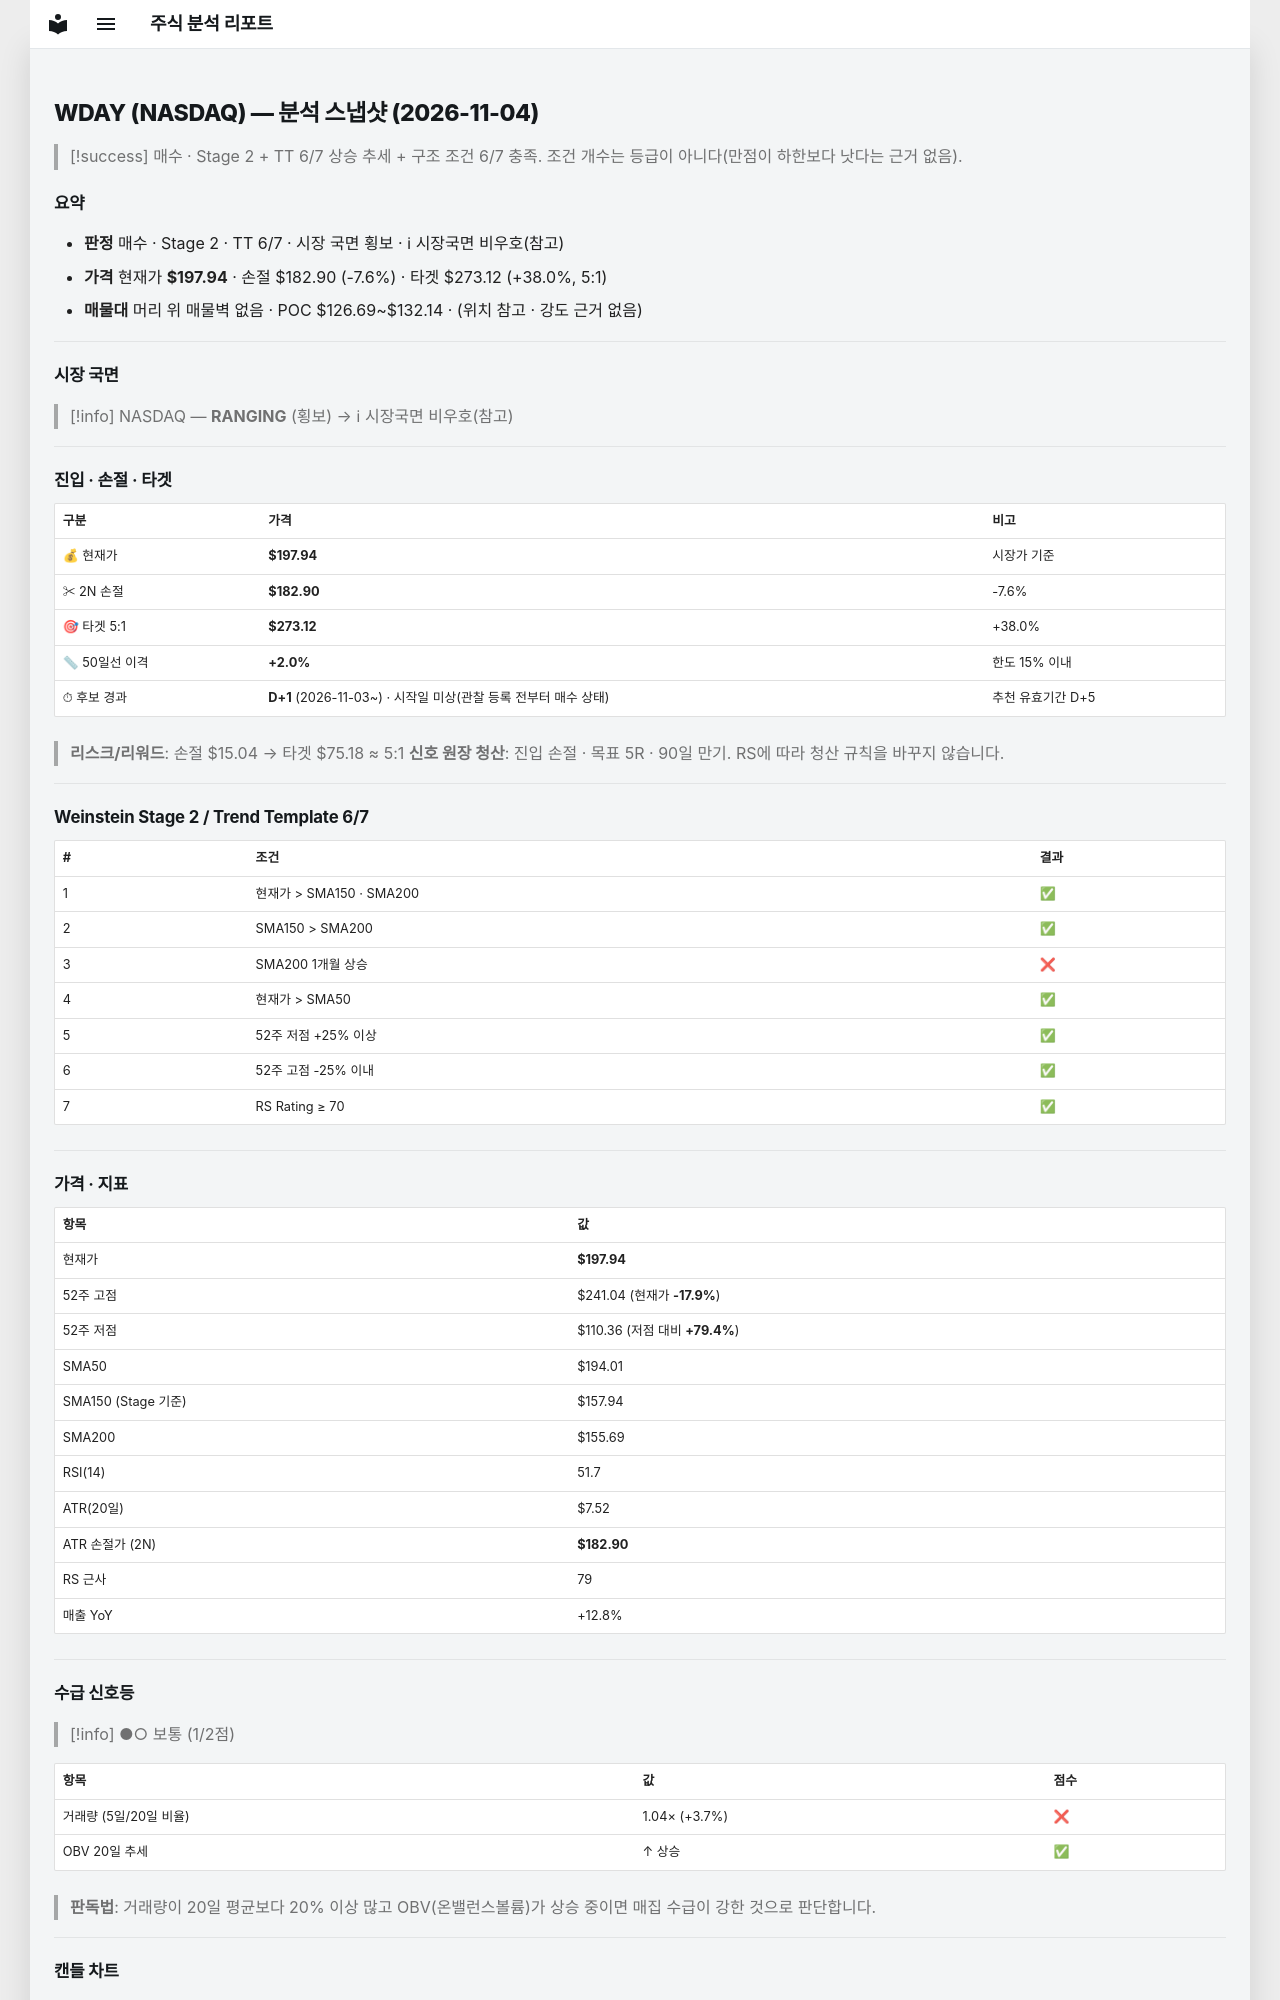

repository: soloandco/stock-reports · page: snapshots/WDAY-2026-11-04/index.html · generator: mkdocs

---
type: analysis-snapshot
title: WDAY 분석 스냅샷
ticker: WDAY
market: NASDAQ
created: 2026-11-04
updated: 2026-11-04
bar-date: 2026-11-03
verdict: 매수관찰
real-rr: 1.97
sma50-gap-pct: 2.0
candidate-days: 1
candidate-since: 2026-11-03
candidate-start-unknown: true
weekly-position: 저항대아래
weekly-overhead-price: 227.49
weekly-overhead-pct: 14.9
stage: 2
trend-template-score: 6
tt-max: 7
ma-set: sma-50-150-200
price: 197.94000244140625
stop-price: 182.90464889081244
market-regime: RANGING
supply-demand-score: 1/2
supply-demand-label: 보통
status: tracking
tags:
  - stock-agent
  - watchlist
  - WDAY
  - analysis
related:
  - "[[analysis-template]]"
---

# WDAY (NASDAQ) — 분석 스냅샷 (2026-11-04)

> [!success] 매수 · Stage 2 + TT 6/7
> 상승 추세 + 구조 조건 6/7 충족. 조건 개수는 등급이 아니다(만점이 하한보다 낫다는 근거 없음).

## 요약

- **판정** 매수 · Stage 2 · TT 6/7 · 시장 국면 횡보 · ℹ 시장국면 비우호(참고)
- **가격** 현재가 **$197.94** · 손절 $182.90 (-7.6%) · 타겟 $273.12 (+38.0%, 5:1)
- **매물대** 머리 위 매물벽 없음 · POC $126.69~$132.14 · (위치 참고 · 강도 근거 없음)

---

## 시장 국면

> [!info] NASDAQ — **RANGING** (횡보) → ℹ 시장국면 비우호(참고)

---

## 진입 · 손절 · 타겟

| 구분 | 가격 | 비고 |
|------|------|------|
| 💰 현재가 | **$197.94** | 시장가 기준 |
| ✂ 2N 손절 | **$182.90** | -7.6% |
| 🎯 타겟 5:1 | **$273.12** | +38.0% |
| 📏 50일선 이격 | **+2.0%** | 한도 15% 이내 |
| ⏱ 후보 경과 | **D+1** (2026-11-03~) · 시작일 미상(관찰 등록 전부터 매수 상태) | 추천 유효기간 D+5 |

> **리스크/리워드**: 손절 $15.04 → 타겟 $75.18 ≈ 5:1
> **신호 원장 청산**: 진입 손절 · 목표 5R · 90일 만기. RS에 따라 청산 규칙을 바꾸지 않습니다.

---

## Weinstein Stage 2 / Trend Template 6/7

| # | 조건 | 결과 |
|---|------|------|
| 1 | 현재가 > SMA150 · SMA200 | ✅ |
| 2 | SMA150 > SMA200 | ✅ |
| 3 | SMA200 1개월 상승 | ❌ |
| 4 | 현재가 > SMA50 | ✅ |
| 5 | 52주 저점 +25% 이상 | ✅ |
| 6 | 52주 고점 -25% 이내 | ✅ |
| 7 | RS Rating ≥ 70 | ✅ |

---

## 가격 · 지표

| 항목 | 값 |
|------|---|
| 현재가 | **$197.94** |
| 52주 고점 | $241.04 (현재가 **-17.9%**) |
| 52주 저점 | $110.36 (저점 대비 **+79.4%**) |
| SMA50 | $194.01 |
| SMA150 (Stage 기준) | $157.94 |
| SMA200 | $155.69 |
| RSI(14) | 51.7 |
| ATR(20일) | $7.52 |
| ATR 손절가 (2N) | **$182.90** |
| RS 근사 | 79 |
| 매출 YoY | +12.8% |

---
## 수급 신호등

> [!info] ●○ 보통 (1/2점)

| 항목 | 값 | 점수 |
|------|------|------|
| 거래량 (5일/20일 비율) | 1.04× (+3.7%) | ❌ |
| OBV 20일 추세 | ↑ 상승 | ✅ |

> **판독법**: 거래량이 20일 평균보다 20% 이상 많고 OBV(온밸런스볼륨)가 상승 중이면 매집 수급이 강한 것으로 판단합니다.

---
